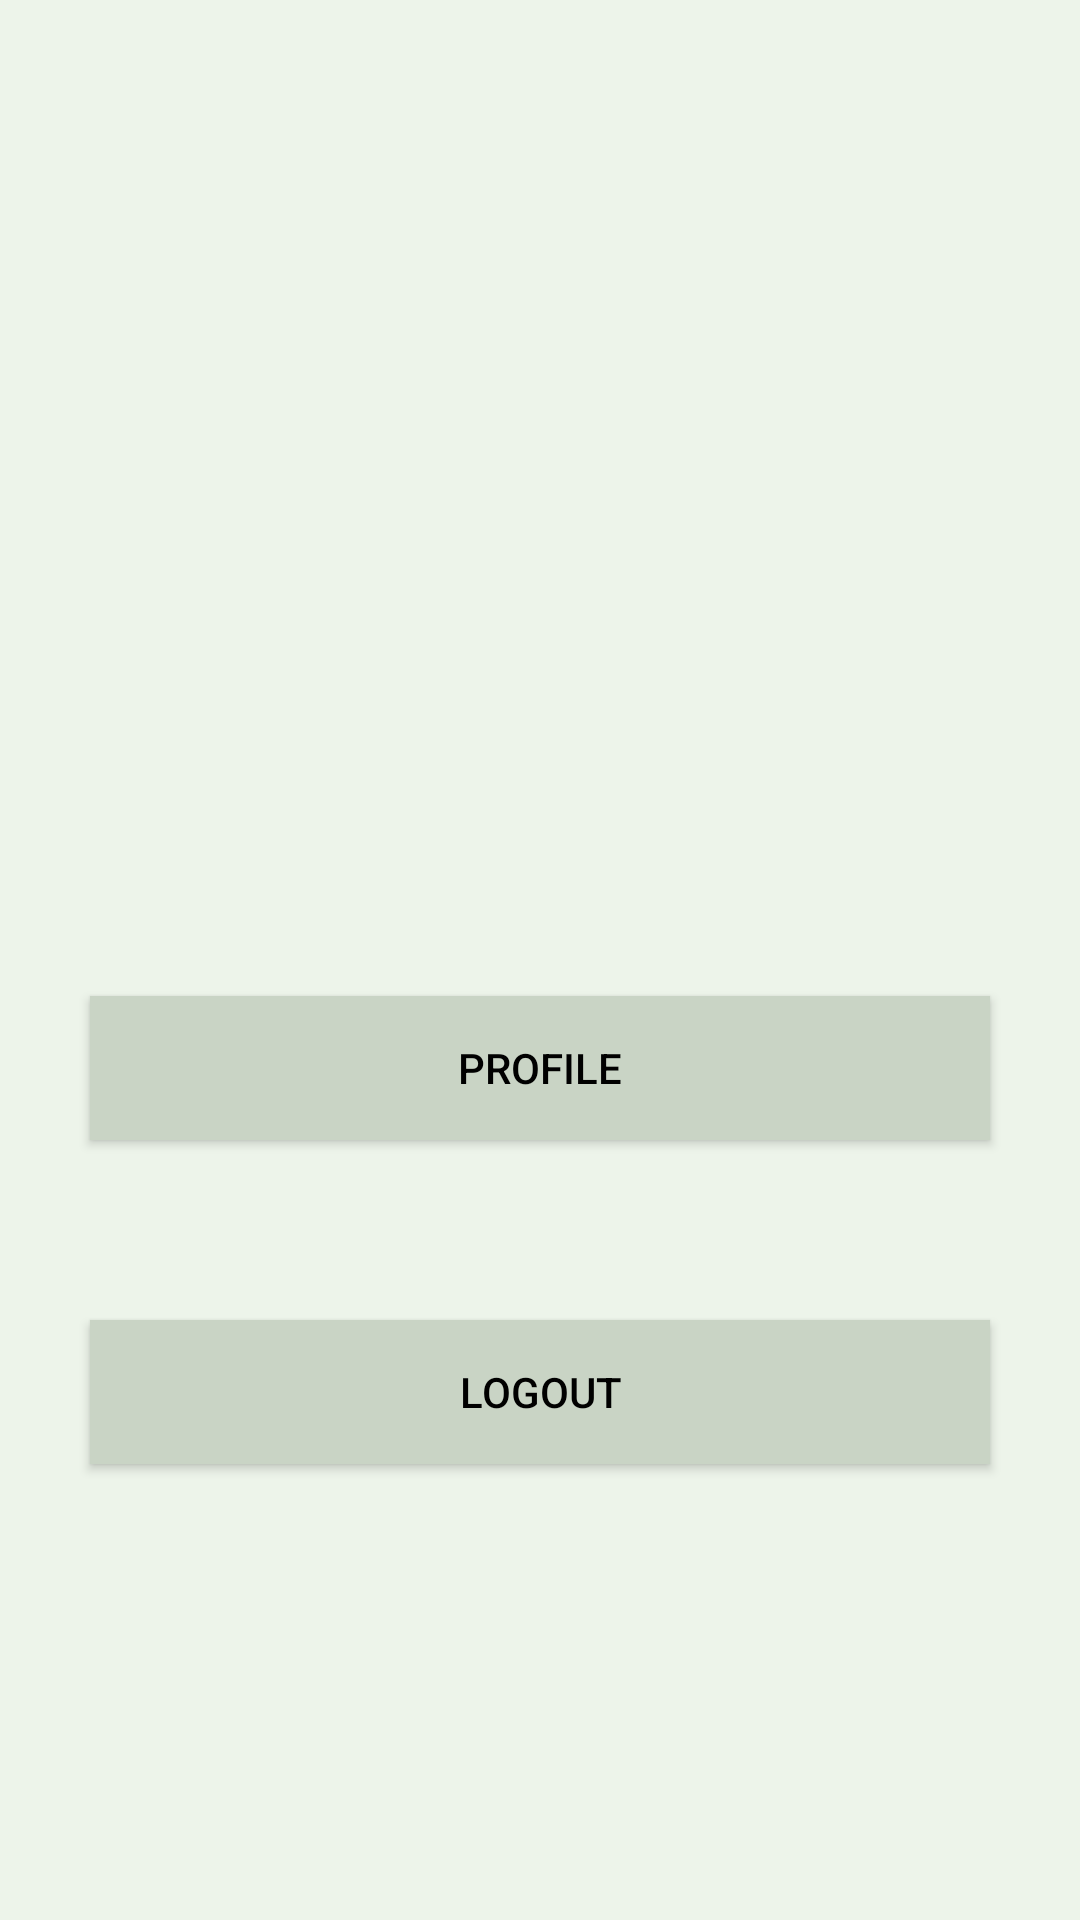

Produce the Android XML layout that renders to this screen, including the resource entries it uses.
<!-- AndroidManifest.xml: application theme FullScreen -->
<!-- res/layout/activity_menu.xml -->
<?xml version="1.0" encoding="utf-8"?>
<RelativeLayout xmlns:android="http://schemas.android.com/apk/res/android"
    xmlns:app="http://schemas.android.com/apk/res-auto"
    xmlns:tools="http://schemas.android.com/tools"
    android:layout_width="match_parent"
    android:layout_height="match_parent"
    tools:context=".views.Menu"
    android:background="@color/colorPrimary">

    <LinearLayout
        android:layout_centerVertical="true"
        android:layout_width="match_parent"
        android:layout_height="wrap_content"
        android:orientation="vertical">

        <ImageView
            android:id="@+id/imgMenu"
            android:layout_margin="40dp"
            android:layout_gravity="center"
            android:src="@drawable/logo"
            android:layout_width="100dp"
            android:layout_height="100dp"
            android:contentDescription="@string/deskripsi_gambar" />

        <Button
            android:background="@color/colorPrimaryDark"
            android:id="@+id/btnProfile"
            android:layout_margin="30sp"
            android:layout_gravity="bottom|center"
            android:text="@string/profile"
            android:layout_width="match_parent"
            android:layout_height="wrap_content" />

        <Button
            android:background="@color/colorPrimaryDark"
            android:id="@+id/btnLogout"
            android:layout_margin="30sp"
            android:layout_gravity="bottom|center"
            android:text="@string/logout"
            android:layout_width="match_parent"
            android:layout_height="wrap_content" />

    </LinearLayout>
</RelativeLayout>
<!-- resources referenced by this layout -->
<resources>
  <color name="colorPrimary">#EDF4EA</color>
  <color name="colorPrimaryDark">#C9D4C5</color>
  <string name="deskripsi_gambar">Deskripsi</string>
  <string name="logout">Logout</string>
  <string name="profile">Profile</string>
  <style name="FullScreen" parent="Theme.AppCompat.Light.DarkActionBar">
          
          <item name="android:textColor">@color/black</item>
          <item name="colorPrimary">@color/colorPrimary</item>
          <item name="colorPrimaryDark">@color/colorPrimaryDark</item>
          <item name="colorAccent">@color/colorAccent</item>
          <item name="windowActionBar">false</item>
          <item name="windowNoTitle">true</item>
      </style>
  <color name="black">#000</color>
  <color name="colorAccent">#062639</color>
</resources>
